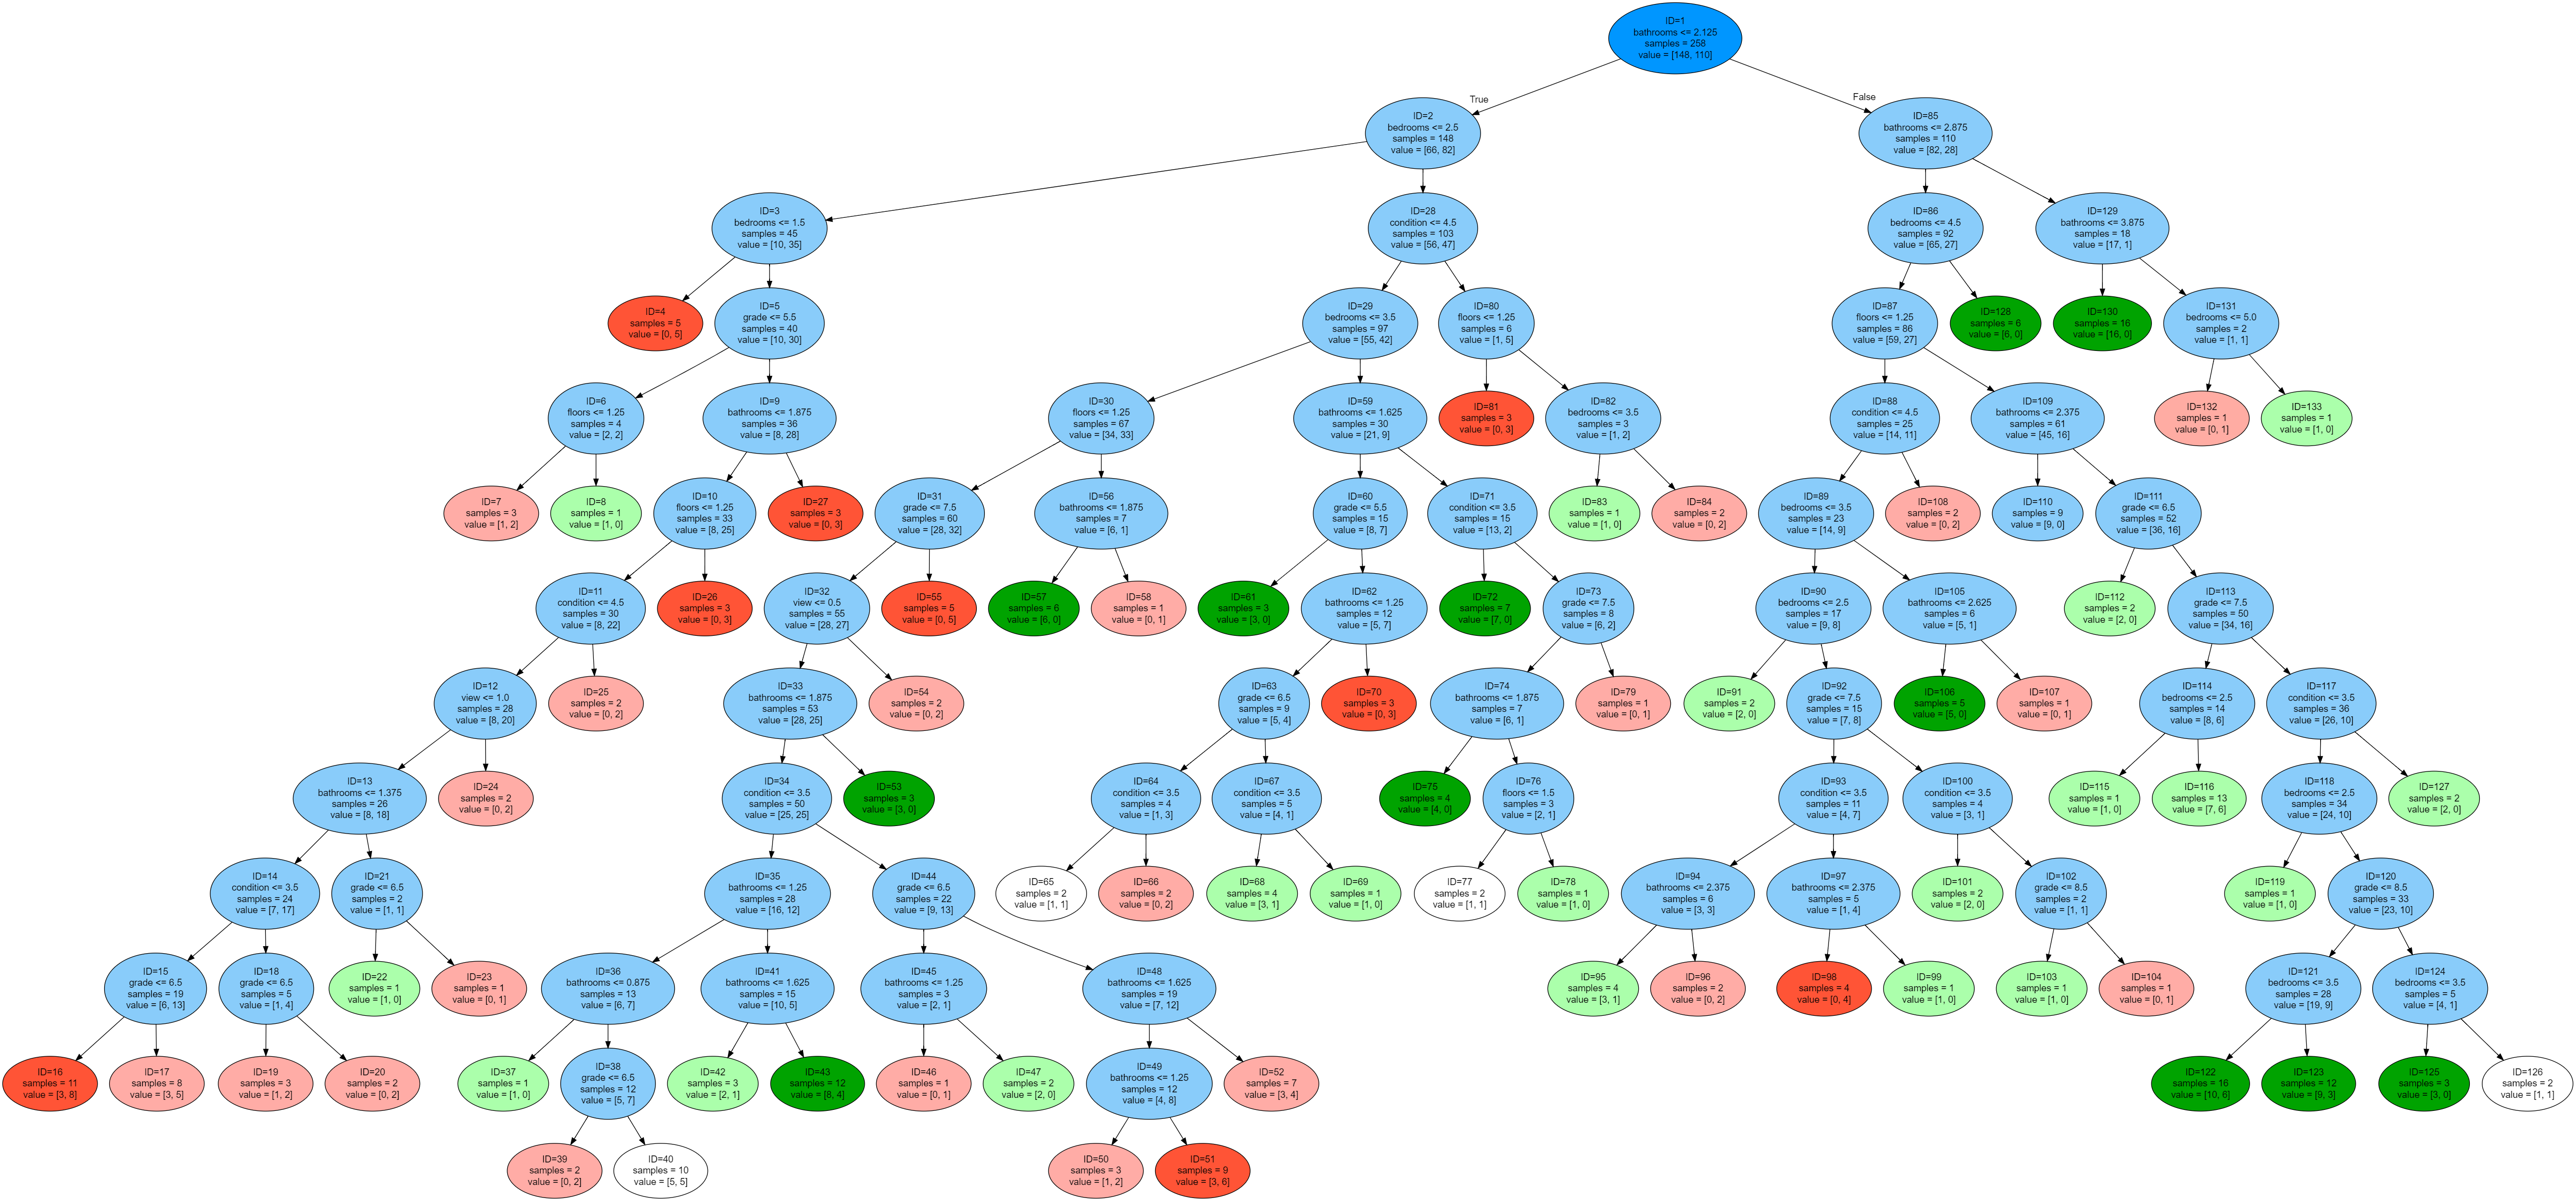

The data file committed next to this chart (first rows):
ID; Pergunta; A; Nó A; B; Nó B
1; Tem 2 ou menos Banheiros?; Sim; 2; Não; 85
2; Tem 2 ou menos quartos?; Sim; 3; Nã0; 28
3; Tem somente 1 quarto?; Sim; 4; Não; 5
4; NÓ FOLHA; Altas Chances de Ser Caro; ; ; 
5; Tem uma nota de Design 5 ou menor?; Sim; 6; Não; 9
6; Tem somente 1 andar?; Sim; 7; Não; 8
7; NÓ FOLHA; Chances Medias de ser Barato; ; ; 
8; NÓ FOLHA; Chances Medias de ser Caro; ; ; 
9; Tem 1 banheiro com pelo menos 3 toilets?; Sim; 10; Não; 27
10; Tem somente 1 andar?; Sim; 11; Não; 26
11; Tem uma nota de Condição 4 ou menor?; Sim; 12; Não; 25
12; Tem uma nota de Vista 1 ou menor?; Sim; 13; Não; 24
13; Tem 1 banheiro com pelo menos 1 toilet?; Sim; 14; Não; 21
14; Tem uma nota de Condição 3 ou menor?; Sim; 15; Não; 18
15; Tem uma nota de Design 6 ou menor?; Sim; 16; Não; 17
16; NÓ FOLHA; Altas Chances de Ser Caro; ; ; 
17; NÓ FOLHA; Chances Medias de ser Caro; ; ; 
18; Tem uma nota de Design 6 ou menor?; Sim; 19; Não; 20
19; NÓ FOLHA; Chances Medias de ser Caro; ; ; 
20; NÓ FOLHA; Chances Medias de ser Caro; ; ; 
21; Tem uma nota de Design 6 ou menor?; Sim; 22; Não; 23
22; NÓ FOLHA; Chances Medias de ser Barato; ; ; 
23; NÓ FOLHA; Chances Medias de ser Caro; ; ; 
24; NÓ FOLHA; Chances Medias de ser Caro; ; ; 
25; NÓ FOLHA; Chances Medias de ser Caro; ; ; 
26; NÓ FOLHA; Altas Chances de Ser Caro; ; ; 
27; NÓ FOLHA; Altas Chances de Ser Caro; ; ; 
28; Tem uma nota de Condição 4 ou menor?; Sim; 29; Não; 80
29; Tem 3 ou menos quartos?; Sim; 30; Não; 59
30; Tem somente 1 andar?; Sim; 31; Não; 56
31; Tem uma nota de Design 7 ou menor?; Sim; 32; Não; 55
32; Tem uma nota de Vista 0?; Sim; 33; Não; 54
33; Tem 1 banheiro com pelo menos 3 toilets?; Sim; 34; Não; 53
34; Tem uma nota de Condição 3 ou menor?; Sim; 35; Não; 44
35; Tem 1 banheiro com pelo menos 1 toilet?; Sim; 36; Não; 41
36; Tem pelo menos 3 toilets?; Sim; 37; Não; 38
37; NÓ FOLHA; Chances Medias de ser Barato; ; ; 
38; Tem uma nota de Design 6 ou menor?; Sim; 39; Não; 40
39; NÓ FOLHA; Chances Medias de ser Caro; ; ; 
40; NÓ FOLHA; Chances de ser o preço do Mercado; ; ; 
41; Tem 1 banheiro com pelo menos 2 toilets?; Sim; 42; Não; 43
42; NÓ FOLHA; Chances Medias de ser Barato; ; ; 
43; NÓ FOLHA; Altas Chances de Ser Barato; ; ; 
44; Tem uma nota de Design 6 ou menor?; Sim; 45; Não; 48
45; Tem 1 banheiro com pelo menos 2 toilets?; Sim; 46; Não; 47
46; NÓ FOLHA; Chances Medias de ser Caro; ; ; 
47; NÓ FOLHA; Chances Medias de ser Barato; ; ; 
48; Tem 1 banheiro com pelo menos 3 toilets?; Sim; 49; Não; 52
49; Tem 1 banheiro com pelo menos 1 toilet?; Sim; 50; Não; 51
50; NÓ FOLHA; Chances Medias de ser Caro; ; ; 
51; NÓ FOLHA; Altas Chances de Ser Caro; ; ; 
52; NÓ FOLHA; Chances Medias de ser Caro; ; ; 
53; NÓ FOLHA; Altas Chances de Ser Barato; ; ; 
54; NÓ FOLHA; Chances Medias de ser Caro; ; ; 
55; NÓ FOLHA; Altas Chances de Ser Caro; ; ; 
56; Tem 1 banheiro com pelo menos 3 toilets?; Sim; 57; Não; 58
57; NÓ FOLHA; Altas Chances de Ser Barato; ; ; 
58; NÓ FOLHA; Chances Medias de ser Caro; ; ; 
59; Tem 1 banheiro com pelo menos 2 toilets?; Sim; 60; Não; 71
60; Tem uma nota de Design 5 ou menor?; Sim; 61; Não; 62
... 73 more rows
